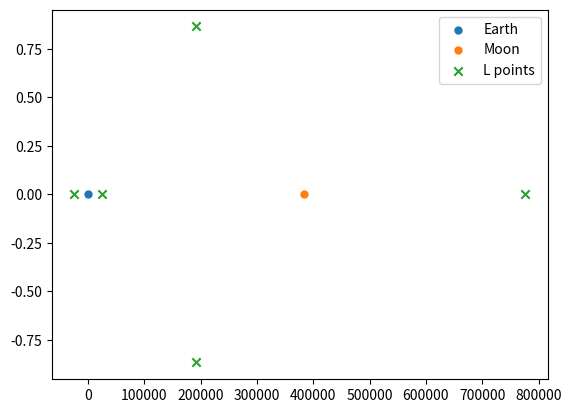

Source code (Python):
# coding: utf-8

import numpy as np
from scipy.optimize import brentq


def lagrange_points(r12, m1, m2):
    """Computes the Lagrangian points proe

    Parameters
    ----------
    r12 : float
        Collinear distance
    m1 : float
        Mass of the main body
    m2 : float
        Mass of the secondary body

    Raises
    ------
    ValueError
        If the ratio $m_2 / (m_1 + m_2)$ is less than 0.5

    Returns
    -------
    array(float)
        Distance of the Lagrangian points to the center,
        projected on the collinear line
    """

    m = m2 / (m1 + m2)

    if m < 0.5:

        def eq_collinear(x):
            r = x - m - (1 - m) * x * (abs(x - 1) ** 3)
            r += m * (x - 1) * (abs(x)**3)
            return r

        l = np.zeros((5,))

        # L1 is situated between the two main bodies
        l[0] = brentq(eq_collinear, 0., 1.)

        # L2 is situated behind the secondary body (m2,r2)
        l[1] = brentq(eq_collinear, 1., 1e+7)

        # L3 is situated behind the main body (m1,r1)
        l[2] = brentq(eq_collinear, -1e+7, -0.)

        l[3] = l[4] = 0.5

        return l * r12

    else:
        raise ValueError(
            "m = {:.5f} must be < 0.5, m1 and m2 are ".format(m) +
            "too similar or are interchanged")


def lagrange_points_vec(m1, r1_, m2, r2_, n_):
    """Function that calculates the five Lagrange points in the
    Restricted Circular 3 Body Problem. Returns the radiovectors in the same
    vectorial base as r1 and r2 for the five Lagrangian points:
    L1, L2, L3, L4, L5

    Parameters
    ----------
    m1 : float
        Mass of the main body. This body is the one with the biggest mass
    r1_ : array
        Radiovector of the main body
    m2 : float
        Mass of the secondary body
    r2_: array
        Radiovector of the secondary body
    n_ : array
        Normal vector to the plane in which the two orbits of the main
        and the secondary body are contained

    Returns
    -------
    LP: list of all Lagrange points
    """

    r1 = np.asarray(r1_).reshape((3,))
    r2 = np.asarray(r2_).reshape((3,))
    n = np.asarray(n_).reshape((3,))

    # Define local reference system:
    # Center: main body
    # x axis: points to the secondary body
    ux = r2 - r1
    r12 = np.linalg.norm(ux)

    # y axis: contained in the orbital plane, perpendicular to x axis
    uy = np.cross(n, ux)

    # Unitary vectors
    ux = ux / r12
    uy = uy / np.linalg.norm(uy)

    x1, x2, x3, x4, x5 = lagrange_points(r12, m1, m2)

    y45 = np.sqrt(3) / 2

    # Convert L to original vectors r1 r2 base
    L1 = r1 + ux * x1
    L2 = r1 + ux * x2
    L3 = r1 + ux * x3
    L4 = r1 + ux * x4 + uy * y45
    L5 = r1 + ux * x5 - uy * y45

    return [L1, L2, L3, L4, L5]


if __name__ == "__main__":
    import matplotlib.pyplot as plt

    # Earth
    r1 = np.array([0, 0, 0])
    m1 = 5.972e24

    # Moon
    m2 = 7.348e22
    d = 384400
    r2 = np.array([d, 0, 0])

    n = np.array([0., 0, 1])

    res = lagrange_points_vec(m1, r1, m2, r2, n)
    res1 = np.array(res) / d

    [print("{:+10.5e} , {:+10.5e} , {:+10.5e}".format(r[0], r[1], r[2]))
     for r in res1]

    x = np.array([r[0] for r in res])
    y = np.array([r[1] for r in res])

    plt.figure()
    plt.scatter(r1[0], r1[1], s=25, marker="o", label="Earth")
    plt.scatter(r2[0], r2[1], s=25, marker="o", label="Moon")
    plt.scatter(x, y, marker="x", label="L points")
    plt.legend(loc="best")
    plt.show()
